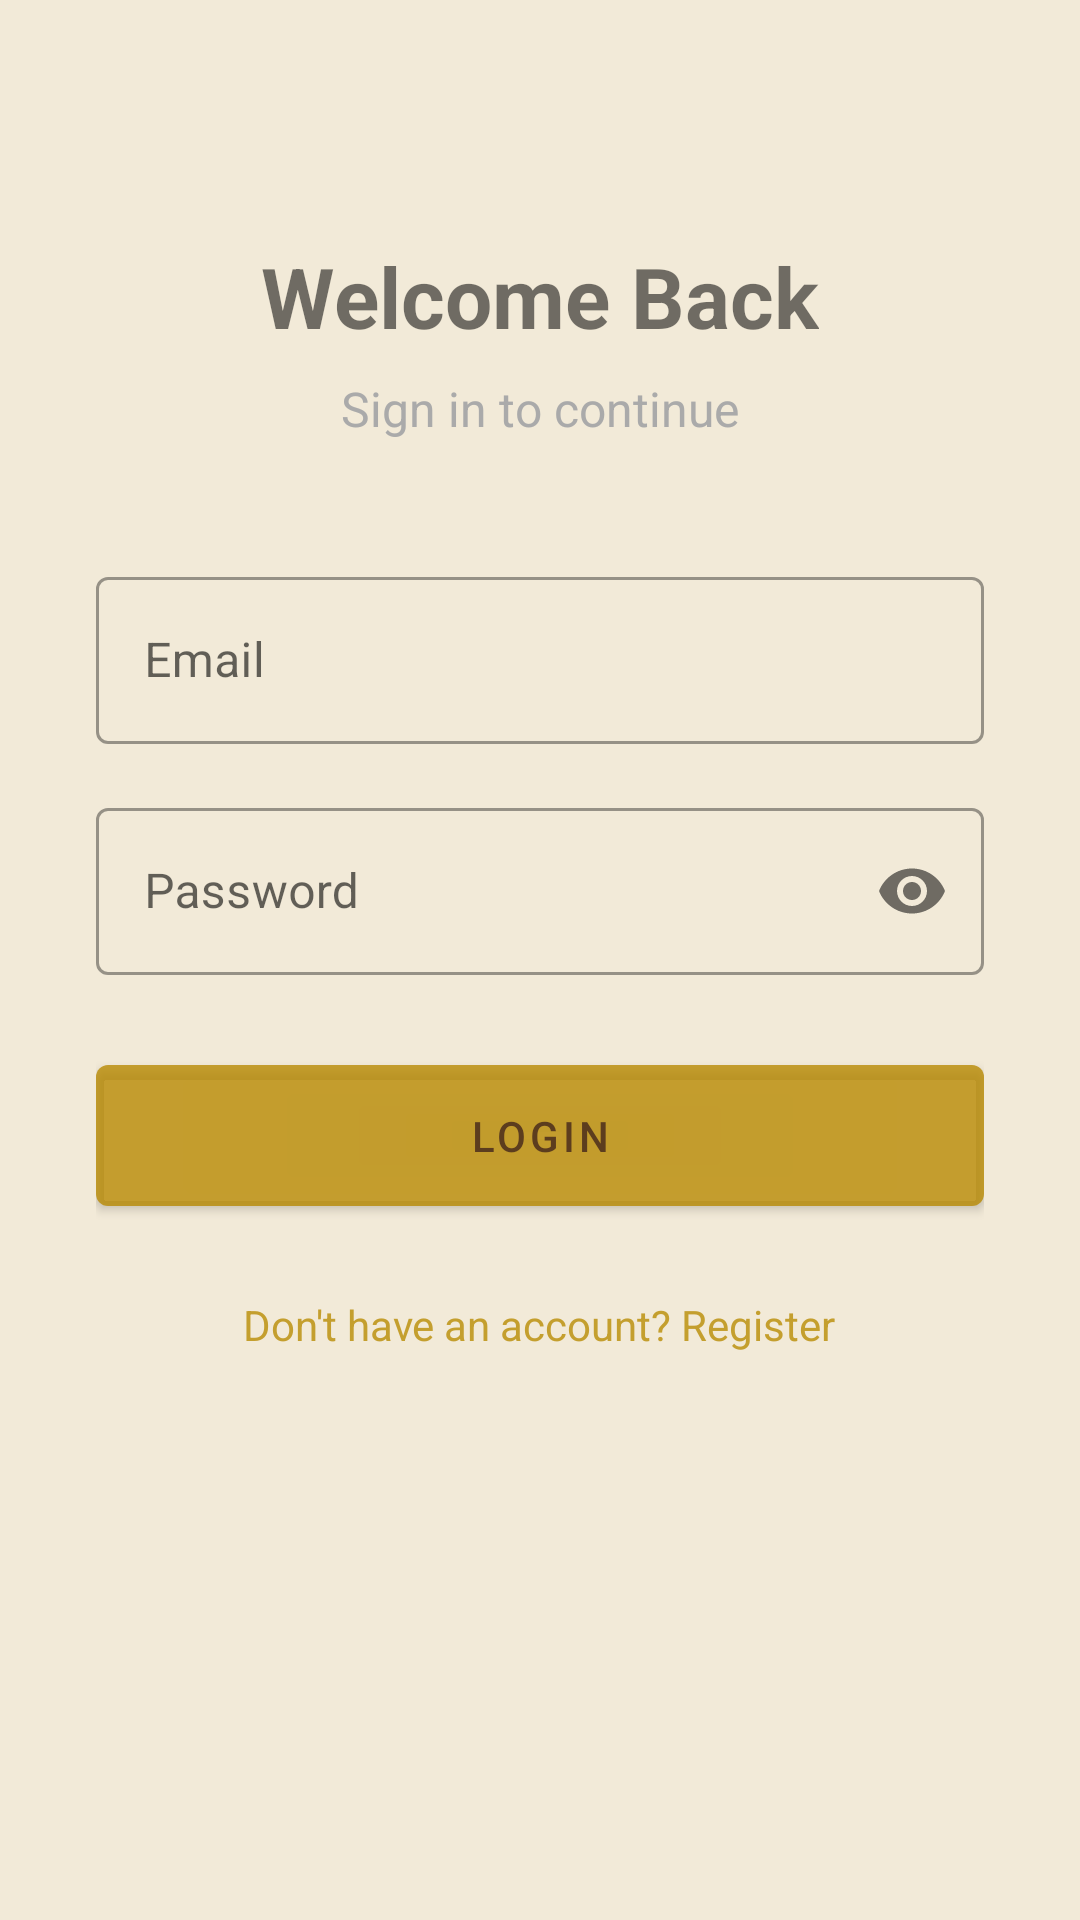

This screen was rendered from an Android layout file. Write that file and the resources it references.
<!-- AndroidManifest.xml: application theme Theme.CommunityApp -->
<!-- res/layout/fragment_login.xml -->
<?xml version="1.0" encoding="utf-8"?>
<ScrollView xmlns:android="http://schemas.android.com/apk/res/android"
    android:layout_width="match_parent"
    android:layout_height="match_parent">

    <LinearLayout
        android:layout_width="match_parent"
        android:layout_height="wrap_content"
        android:orientation="vertical"
        android:padding="32dp"
        android:gravity="center_horizontal">

        <TextView
            android:layout_width="wrap_content"
            android:layout_height="wrap_content"
            android:text="Welcome Back"
            android:textSize="28sp"
            android:textStyle="bold"
            android:layout_marginBottom="8dp"
            android:layout_marginTop="48dp" />

        <TextView
            android:layout_width="wrap_content"
            android:layout_height="wrap_content"
            android:text="Sign in to continue"
            android:textSize="16sp"
            android:textColor="@android:color/darker_gray"
            android:layout_marginBottom="40dp" />

        <com.google.android.material.textfield.TextInputLayout
            android:layout_width="match_parent"
            android:layout_height="wrap_content"
            android:hint="Email"
            style="@style/Widget.MaterialComponents.TextInputLayout.OutlinedBox"
            android:layout_marginBottom="16dp">
            <com.google.android.material.textfield.TextInputEditText
                android:id="@+id/et_email"
                android:layout_width="match_parent"
                android:layout_height="wrap_content"
                android:inputType="textEmailAddress" />
        </com.google.android.material.textfield.TextInputLayout>

        <com.google.android.material.textfield.TextInputLayout
            android:layout_width="match_parent"
            android:layout_height="wrap_content"
            android:hint="Password"
            app:passwordToggleEnabled="true"
            style="@style/Widget.MaterialComponents.TextInputLayout.OutlinedBox"
            android:layout_marginBottom="24dp"
            xmlns:app="http://schemas.android.com/apk/res-auto">
            <com.google.android.material.textfield.TextInputEditText
                android:id="@+id/et_password"
                android:layout_width="match_parent"
                android:layout_height="wrap_content"
                android:inputType="textPassword" />
        </com.google.android.material.textfield.TextInputLayout>

        <com.google.android.material.button.MaterialButton
            android:id="@+id/btn_login"
            android:layout_width="match_parent"
            android:layout_height="wrap_content"
            android:text="Login"
            android:padding="14dp" />

        <ProgressBar
            android:id="@+id/progress_bar"
            android:layout_width="wrap_content"
            android:layout_height="wrap_content"
            android:layout_marginTop="16dp"
            android:visibility="gone" />

        <TextView
            android:id="@+id/tv_go_to_register"
            android:layout_width="wrap_content"
            android:layout_height="wrap_content"
            android:text="Don't have an account? Register"
            android:textColor="?attr/colorPrimary"
            android:padding="16dp"
            android:layout_marginTop="8dp" />

    </LinearLayout>
</ScrollView>
<!-- resources referenced by this layout -->
<resources>
  <style name="Theme.CommunityApp" parent="Theme.MaterialComponents.DayNight.NoActionBar">
          <item name="colorPrimary">@color/beige_dark</item>
          <item name="colorPrimaryVariant">@color/beige_dark</item>
          <item name="colorOnPrimary">@color/brown_dark</item>
          <item name="colorSecondary">@color/beige</item>
          <item name="colorSecondaryVariant">@color/beige_dark</item>
          <item name="colorOnSecondary">@color/brown_dark</item>
          <item name="android:windowBackground">@color/beige_light</item>
          <item name="android:statusBarColor">@color/beige_dark</item>
          <item name="android:windowLightStatusBar">true</item>
          <item name="android:textColorPrimary">@color/brown_dark</item>
          <item name="android:textColorSecondary">@color/brown_mid</item>
      </style>
  <color name="beige_dark">#C9B88A00</color>
  <color name="brown_dark">#5C3D1E</color>
  <color name="beige">#E4D5B300</color>
  <color name="beige_light">#F2EAD8</color>
  <color name="brown_mid">#8B5E3C</color>
</resources>
